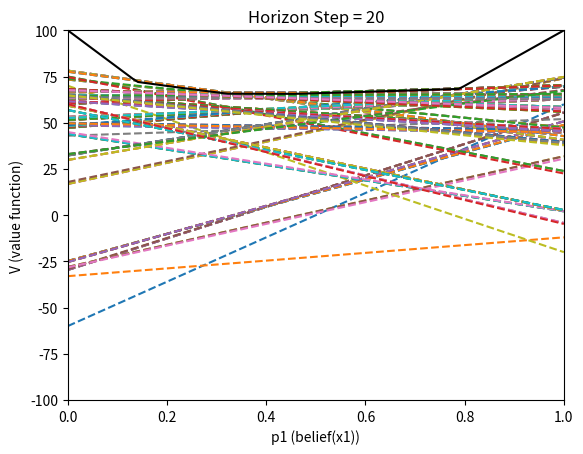

The script that saved this image:
#POMDP
import numpy as np
import matplotlib.pyplot as plt

#setup
p1 = np.linspace(0,1,100)
length = np.size(p1)
r = np.array([[-100 , 100], #r(x1,u1) r(x2,u1)
              [ 100 , -50], #r(x1,u2) r(x2,u2)
              [-1   , -1]]) #r(x1,u3) r(x2,u3)
cost_u3 = 1.0
p_x1n_u3 = np.array([0.2, 0.8]) #p(x1'|x1,u3) p(x1'|x2,u3)

p_z1_x = np.array([0.7, 0.3]) #p(z1|x1) p(z1|x2)

horizon = 20
image_num = horizon

#control calculations
r_bu1 = p1*r[0,0] + (1-p1)*r[0,1] #p1*r(x1,u) + p2*r(x2,u)
r_bu2 = p1*r[1,0] + (1-p1)*r[1,1]
r_bu3 = p1*r[2,0] + (1-p1)*r[2,1]
image_num = image_num-1
#Initial Conditions
V_bar = np.maximum(r_bu1,r_bu2) #max r(b,u)
V_bar = np.maximum(V_bar,r_bu3)
u_map = np.zeros(length)
u_map[V_bar == r_bu1] = 1
u_map[V_bar == r_bu2] = 2
u_map[V_bar == r_bu3] = 3

r_b = np.array([r_bu1 , r_bu2 , r_bu3])

r_bu1_use = r_b[np.arange(len(r_b))!=0]
r_bu2_use = r_b[np.arange(len(r_b))!=1]
u1_point = r_bu1.argmin()
u2_point = r_bu2.argmin()
for m in range(0,np.size(r_b,0)-1):
    temp1 = np.abs(r_bu1 - r_bu1_use[m]).argmin()
    temp2 = np.abs(r_bu2 - r_bu2_use[m]).argmin()
    if r_bu1[temp1] > r_bu1[u1_point]:
        u1_point = temp1
    if r_bu2[temp2] > r_bu2[u2_point]:
        u2_point = temp2

for i in range(0,horizon):
    #sense
    p1n = p_x1n_u3[0]*p1 + p_x1n_u3[1] * (1-p1) # this is techically a prediction step

    p_z1 = p_z1_x[0]*p1n + p_z1_x[1]*(1-p1n) # p(z1)
    p_x1_z1 = (p_z1_x[0] * p1n)/p_z1 #p(x1|z1) or p1n'z1

    p_z2 = (1.0-p_z1_x)[0]*p1n + (1.0-p_z1_x)[1]*(1-p1n) # p(z2)
    p_x1_z2 = ((1.0-p_z1_x)[0] * p1n)/p_z2 #p(x1|z2) or p1n'z2

    Val = (p_x1_z1*r[0,0] + (1-p_x1_z1)*r[0,1])*p_z1 + (p_x1_z2*r[0,0] + (1-p_x1_z2)*r[0,1])*p_z2
    u_map = np.zeros(length)
    r_all = np.array([[]])
    rb_all = np.array([[]])
    num = np.size(r,0)
    for j in range(0,num):
        for k in range(0,num):
            rb1_temp = p_x1_z1*r[j,0] + (1-p_x1_z1)*r[j,1] #r(b|z1,u)
            rb2_temp = p_x1_z2*r[k,0] + (1-p_x1_z2)*r[k,1] #r(b|z2,u)
            rb_temp = rb1_temp * p_z1 + rb2_temp * p_z2
            Val = np.maximum(Val, rb_temp)
            #prediction steps
            u_map[Val == rb_temp] = num*j+k
            r2 = rb_temp[0] - cost_u3
            r1 = rb_temp[length-1] - cost_u3
            if j==k==0:
                r_all = np.array([[r1,r2]])
                rb_all = np.array([rb_temp])
            else:
                r_all = np.concatenate((r_all,np.array([[r1,r2]])))
                rb_all = np.concatenate((rb_all,[rb_temp]))

    if i == 0 == image_num:  # first time step
        print("u1_point", u1_point)
        print("u2_point", u2_point)
        for q in range(0,np.size(rb_all,0)):
            plt.plot(p1,rb_all[q],'--')
        plt.plot(p1,Val,'k')
        plt.xlim(0,1)
        plt.ylim(-100,100)
        plt.xlabel("p1 (belief(x1))")
        plt.ylabel("V (value function)")
        plt.title('Horizon Step = ' + str(image_num+1))
        #plt.show()

    else:
        ind_max = np.unique(u_map).astype(int)
        r = np.array([r[0] , r[1]])
        r = np.concatenate((r, r_all[ind_max]))

        r_b = np.array([r_bu1 , r_bu2])
        r_b = np.concatenate((r_b,rb_all))
        r_bu1_use = r_b[np.arange(len(r_b))!=0]
        r_bu2_use = r_b[np.arange(len(r_b))!=1]
        for m in range(0,np.size(r_b,0)-1):
            temp1 = np.abs(r_bu1 - r_bu1_use[m]).argmin()
            temp2 = np.abs(r_bu2 - r_bu2_use[m]).argmin()
            if r_bu1[temp1] > r_bu1[u1_point]:
                u1_point = temp1
            if r_bu2[temp2] > r_bu2[u2_point]:
                u2_point = temp2

        cost_func = cost_u3 - p1*cost_u3
        V_bar = Val - cost_func
        V_bar = np.maximum(V_bar, r_bu1)
        V_bar = np.maximum(V_bar, r_bu2)
        u_map[V_bar == r_bu1] = 1
        u_map[V_bar == r_bu2] = 2
        if i == image_num:
            for q in range(0,np.size(rb_all,0)):
                plt.plot(p1,rb_all[q],'--')
            plt.plot(p1,V_bar,'k')
            plt.xlim(0,1)
            plt.ylim(-100,100)
            plt.xlabel("p1 (belief(x1))")
            plt.ylabel("V (value function)")
            plt.title('Horizon Step = ' + str(image_num+1))
            #plt.show()

p_z1_x = np.array([0.7, 0.3]) #p(z1|x1) p(z1|x2)

#play the game
u = 3 #action
b = 0.6 #belief
state = 0 #x1 = 0, x2 = 1
count = 0

print("b_min",p1[u1_point])
print("b_max",p1[u2_point])
while u == 3:
    count = count + 1
    #sense
    pz = p_z1_x[0] * b + p_z1_x[1] * (1-b)
    if p_z1_x[state] > np.random.uniform(): #if we measure that we are in state 1
        b = p_z1_x[0] * b / pz
    else:
        b = p_z1_x[1] * (1-b) / pz

    #decide action
    if p1[u1_point] > b:
        u = 1
    elif p1[u2_point] < b:
        u = 2 
    else:
        u = 3

    #act
    if state == 1:
        if u == 1:
            print("You Lose :(")
            print("Trials", count)
            print("belief: ", b)
        if u == 2:
            print("You Win!")
            print("Trials", count)
            print("belief: ", b)
        if u == 3:
            state = 1
    else:
        if u == 1:
            print("You Win!")
            print("Trials", count)
            print("belief: ", b)
        if u == 2:
            print("You Lose :(")
            print("Trials", count)
            print("belief: ", b)
        if u == 3:
            state = 0